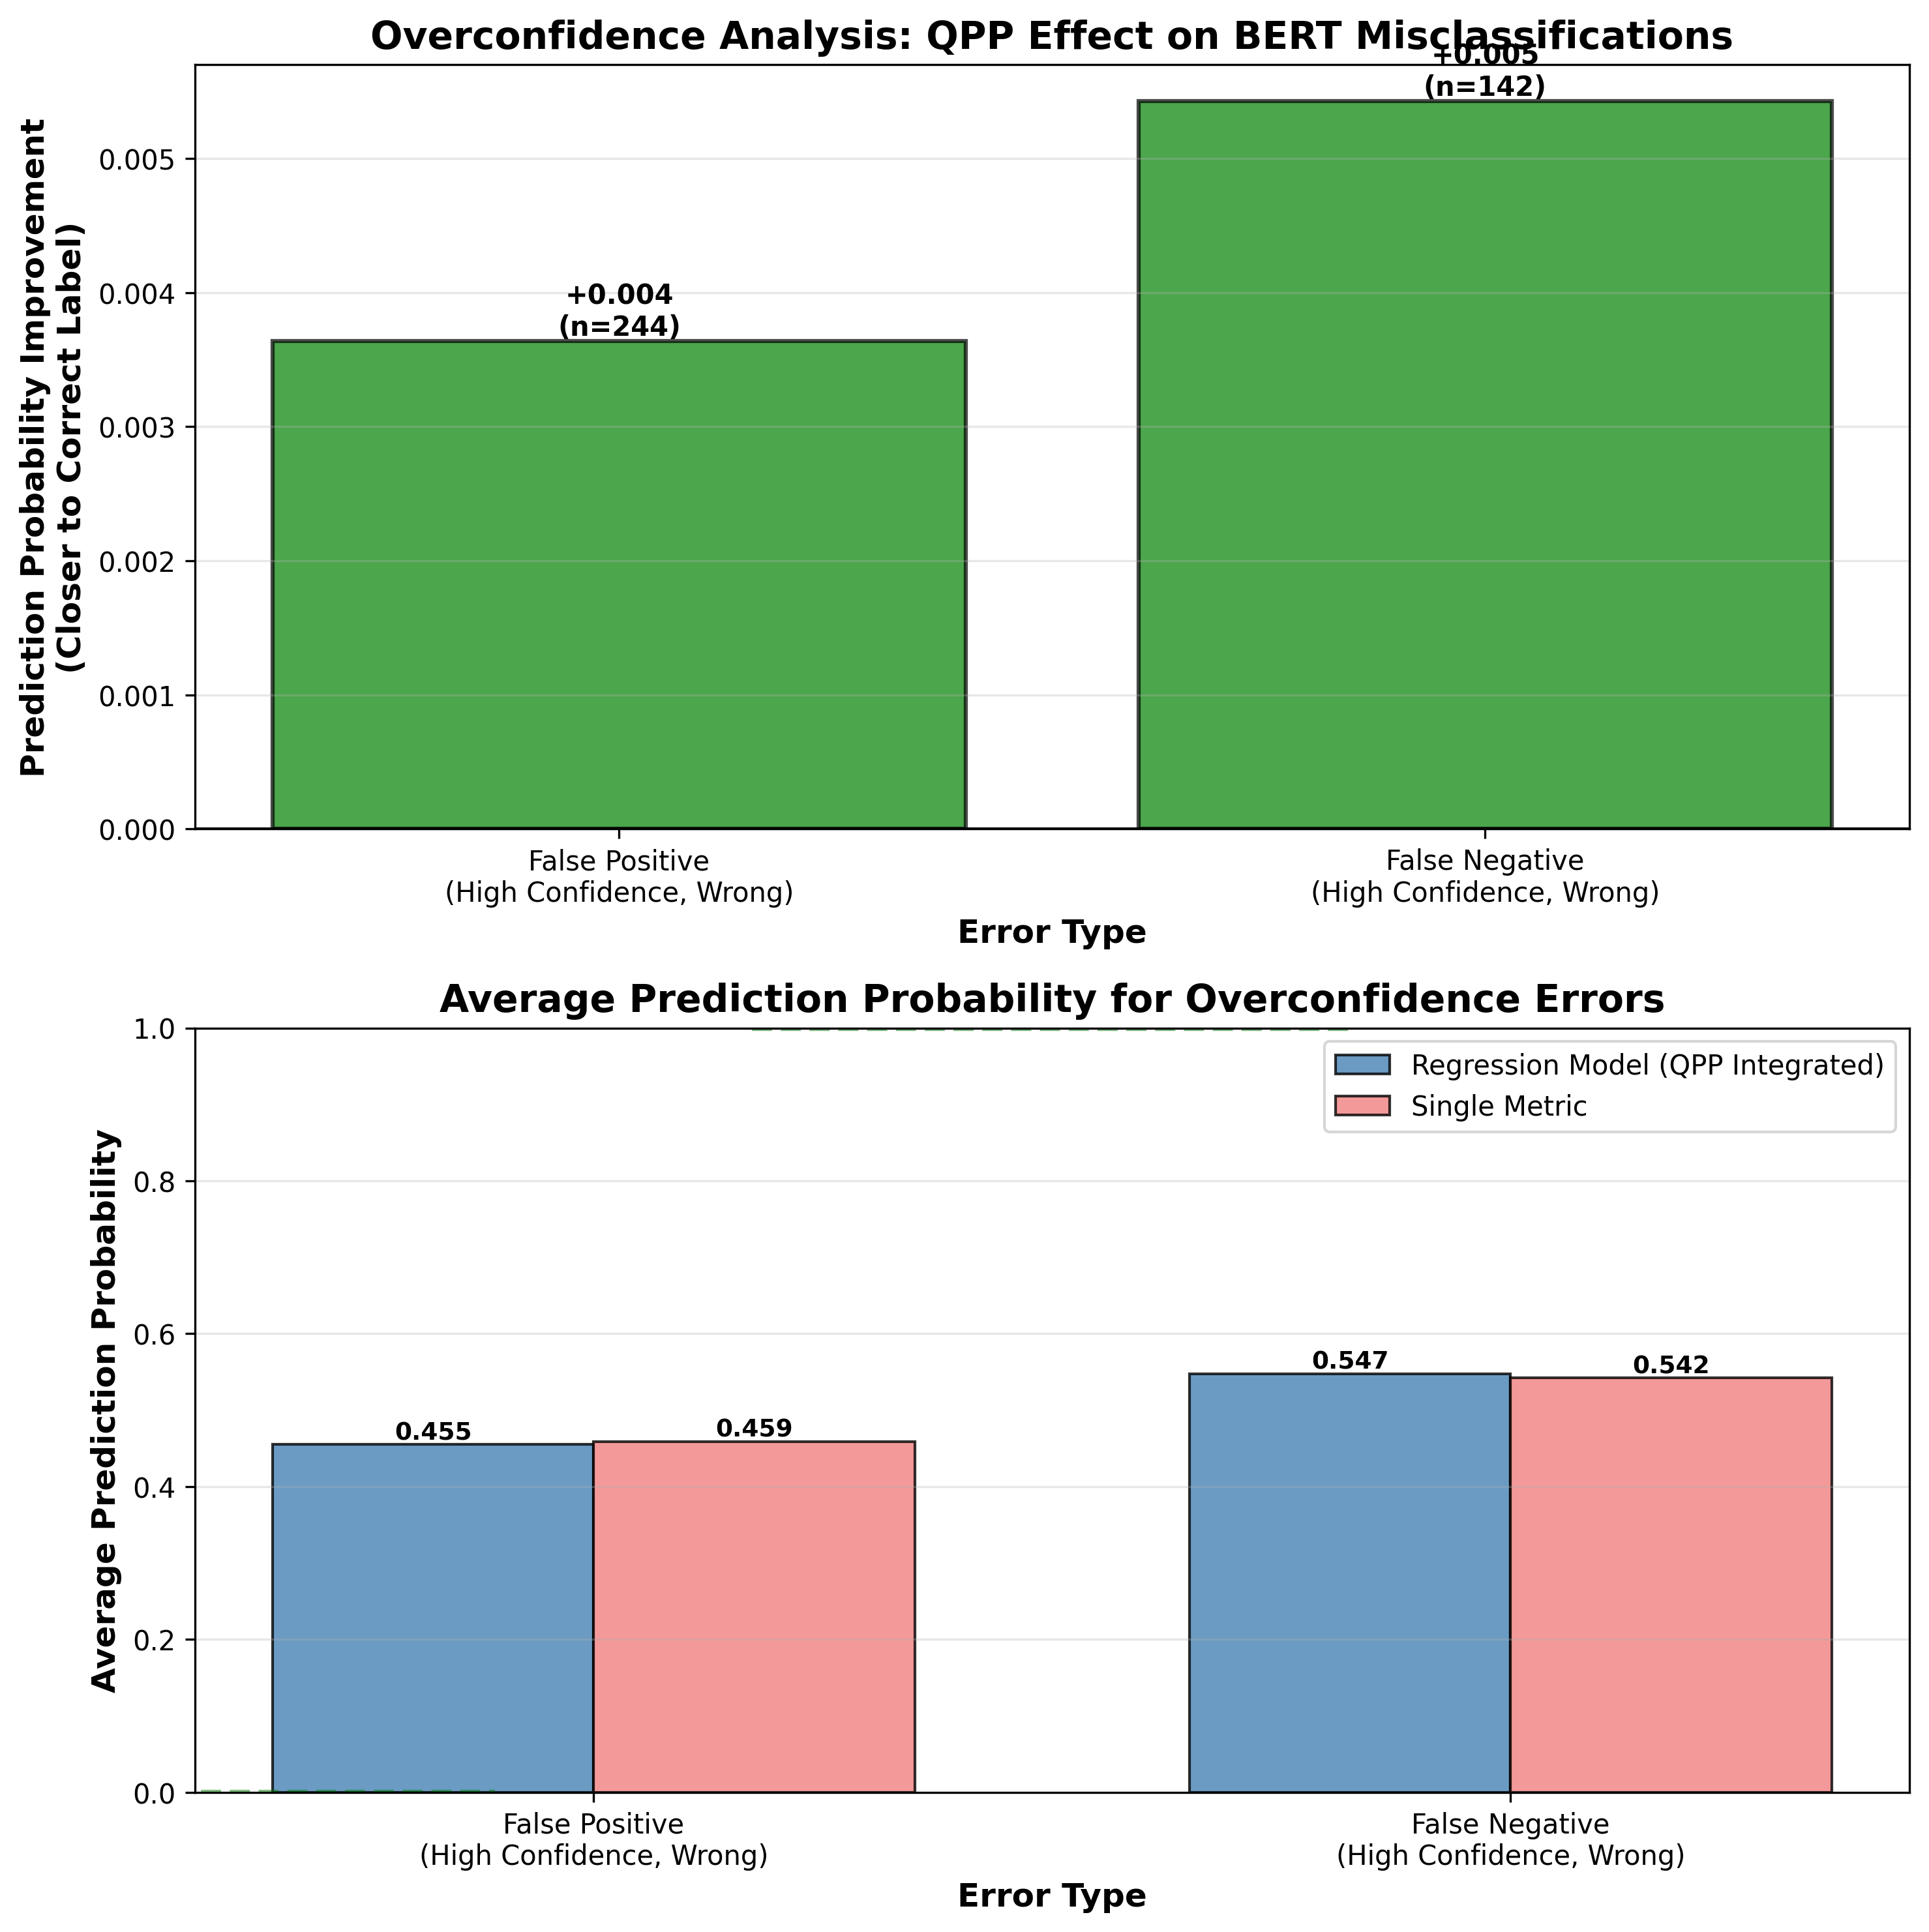

The file beside this chart, header and first rows:
error_type, mean_regression, mean_single, std_regression, std_single, improvement, n_samples
False Positive, 0.4552, 0.4588, 0.1622, 0.1555, 0.003638, 244
False Negative, 0.5475, 0.542, 0.1623, 0.1552, 0.00543, 142
